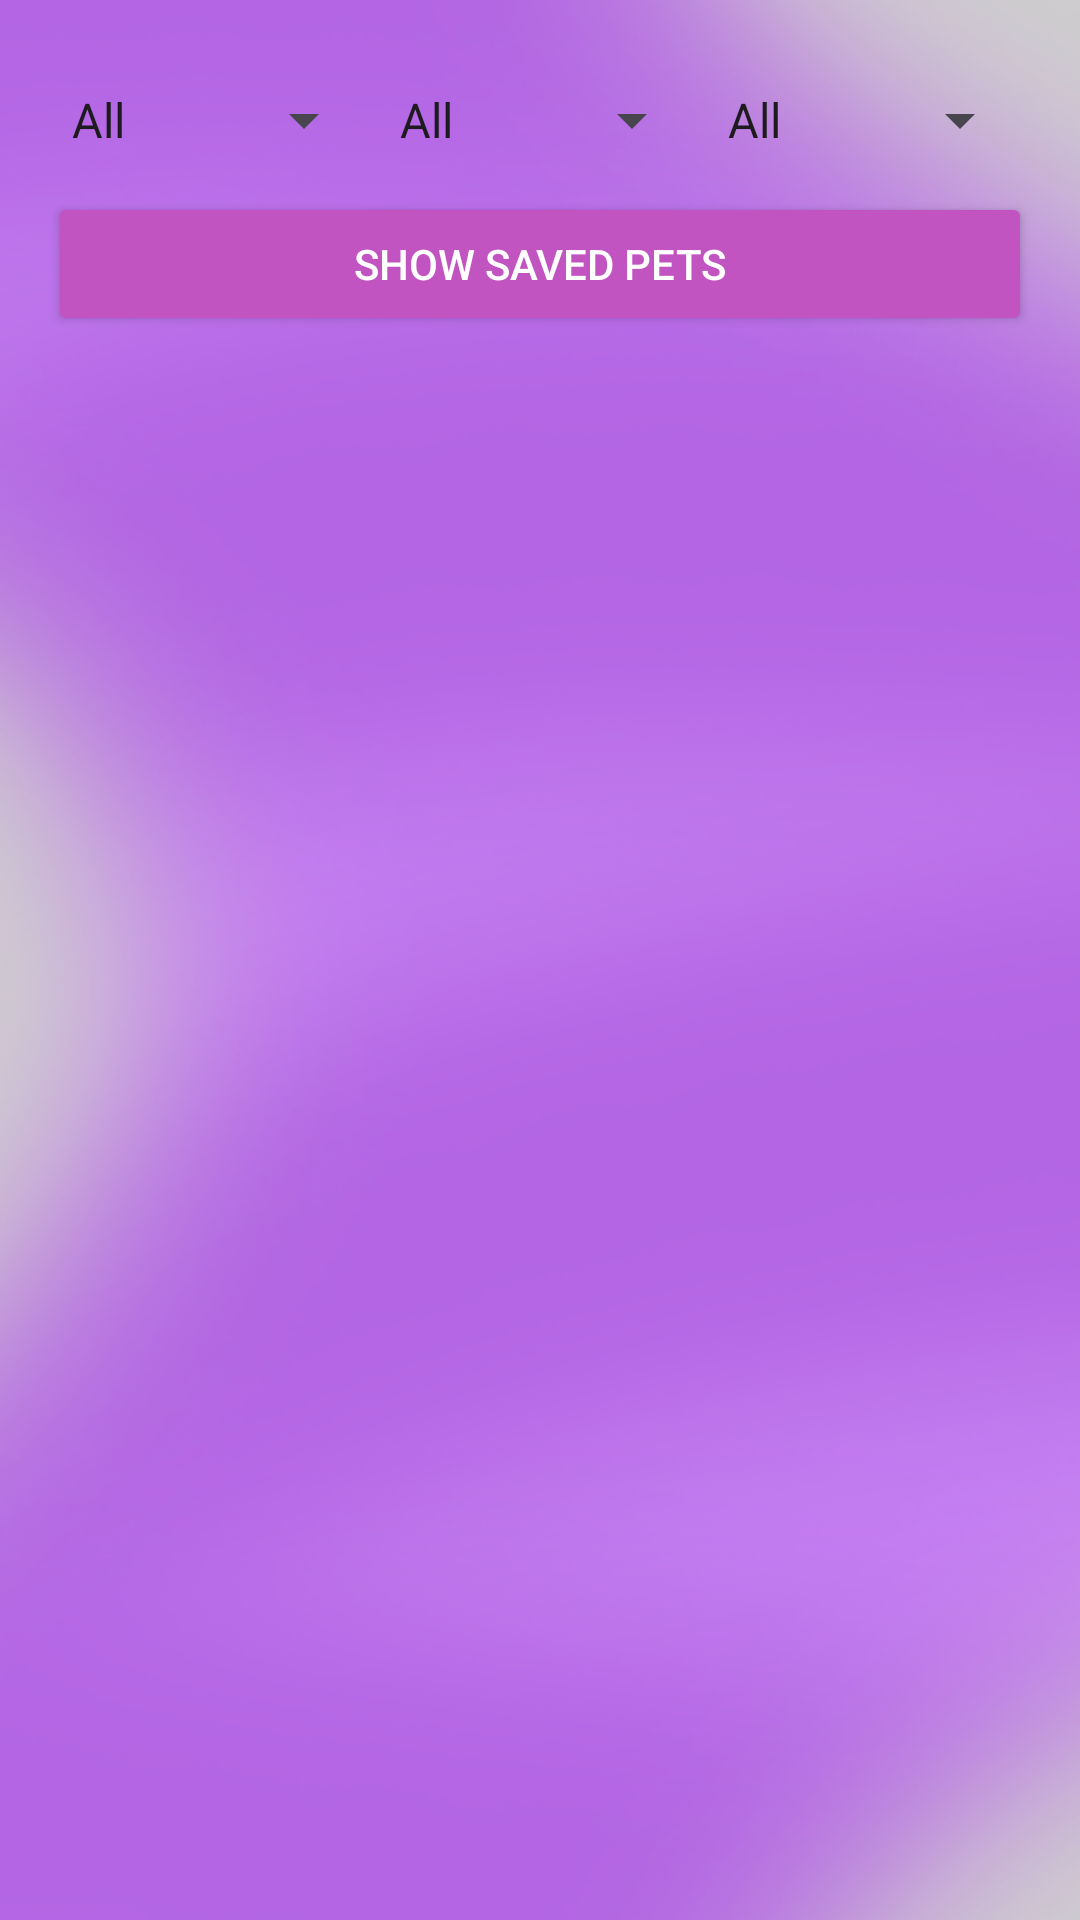

Produce the Android XML layout that renders to this screen, including the resource entries it uses.
<!-- AndroidManifest.xml: application theme Theme.Petty -->
<!-- res/layout/activity_main.xml -->
<?xml version="1.0" encoding="utf-8"?>
<LinearLayout xmlns:android="http://schemas.android.com/apk/res/android"
    xmlns:app="http://schemas.android.com/apk/res-auto"
    android:layout_width="match_parent"
    android:layout_height="match_parent"
    android:background="@drawable/backgorund"
    android:orientation="vertical"
    android:padding="16dp">

    <LinearLayout
        android:layout_width="match_parent"
        android:layout_height="wrap_content"
        android:gravity="center"
        android:orientation="horizontal">

        <Spinner
            android:id="@+id/typeSpinner"
            android:layout_width="0dp"
            android:layout_height="48dp"
            android:layout_weight="1"
            android:entries="@array/type_array" />

        <Spinner
            android:id="@+id/distanceSpinner"
            android:layout_width="0dp"
            android:layout_height="48dp"
            android:layout_weight="1"
            android:entries="@array/distance_array" />

        <Spinner
            android:id="@+id/genderSpinner"
            android:layout_width="0dp"
            android:layout_height="48dp"
            android:layout_weight="1"
            android:entries="@array/gender_array" />
    </LinearLayout>

    <Button
        android:id="@+id/showSavedPetsButton"
        android:layout_width="match_parent"
        android:layout_height="wrap_content"
        android:backgroundTint="@color/pink"
        android:text="Show Saved Pets"
        android:textColor="@color/white" />

    <androidx.recyclerview.widget.RecyclerView
        android:id="@+id/petRecyclerView"
        android:layout_width="match_parent"
        android:layout_height="0dp"
        android:layout_weight="1"
        android:paddingTop="16dp" />
</LinearLayout>
<!-- resources referenced by this layout -->
<resources>
  <string-array name="distance_array">
          <item>All</item>
          <item>Up to 10 km</item>
          <item>Up to 15 km</item>
          <item>Up to 20 km</item>
          <item>Up to 50 km</item>
      </string-array>
  <string-array name="gender_array">
          <item>All</item>
          <item>Male</item>
          <item>Female</item>
      </string-array>
  <string-array name="type_array">
          <item>All</item>
          <item>Dog</item>
          <item>Cat</item>
      </string-array>
  <color name="pink">#C154C1</color>
  <color name="white">#FFFFFFFF</color>
  <!-- drawable backgorund: png bitmap (drawable, 79164 bytes) -->
  <style name="Theme.Petty" parent="Base.Theme.Petty" />
  <style name="Base.Theme.Petty" parent="Theme.Material3.DayNight.NoActionBar">
          
          
      </style>
</resources>
